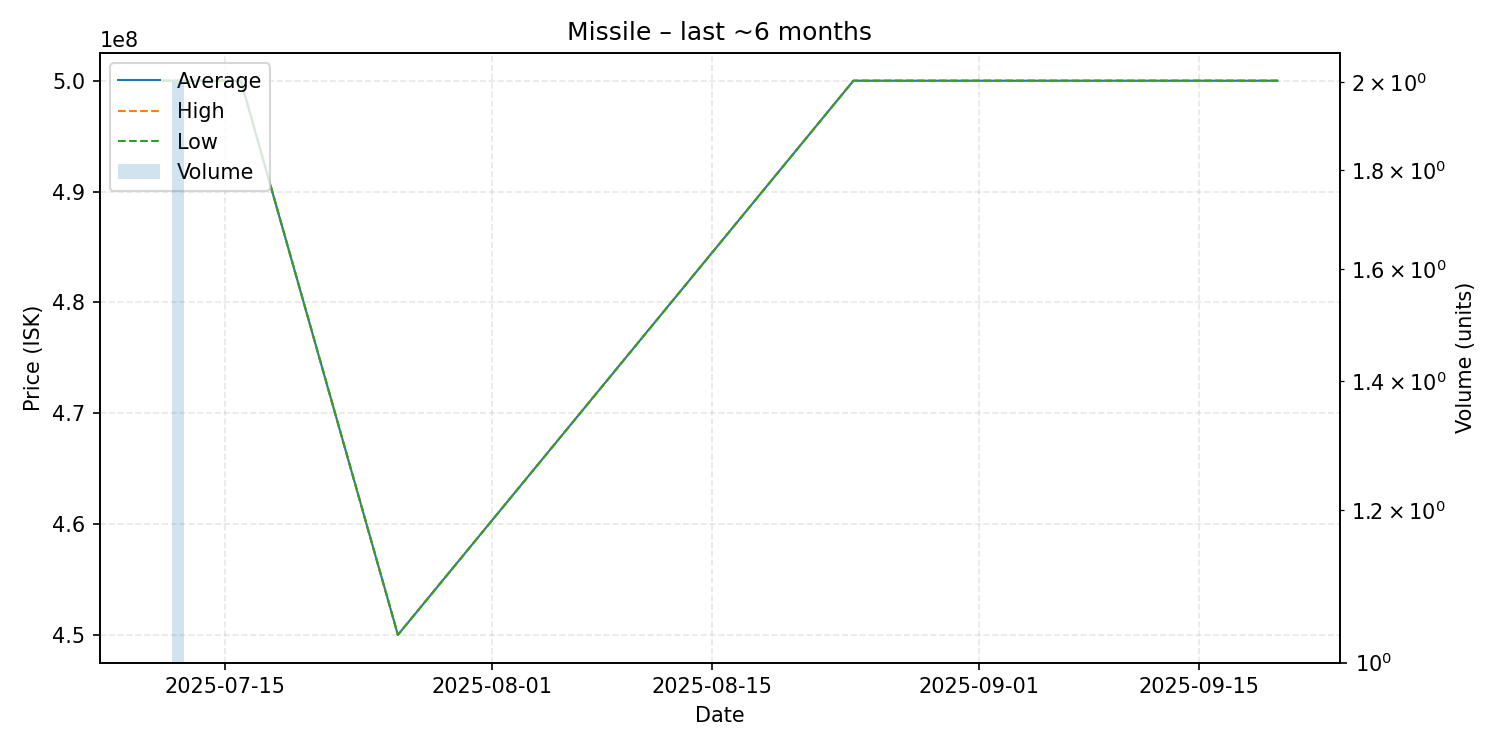

The file beside this chart, header and first rows:
date, average, highest, lowest, order_count, volume
2025-07-11, 500000000, 500000000, 500000000, 1, 1
2025-07-12, 500000000, 500000000, 500000000, 2, 2
2025-07-15, 500000000, 500000000, 500000000, 1, 1
2025-07-16, 500000000, 500000000, 500000000, 1, 1
2025-07-26, 450000000, 450000000, 450000000, 1, 1
2025-08-24, 500000000, 500000000, 500000000, 1, 1
2025-09-08, 500000000, 500000000, 500000000, 1, 1
2025-09-20, 500000000, 500000000, 500000000, 1, 1
